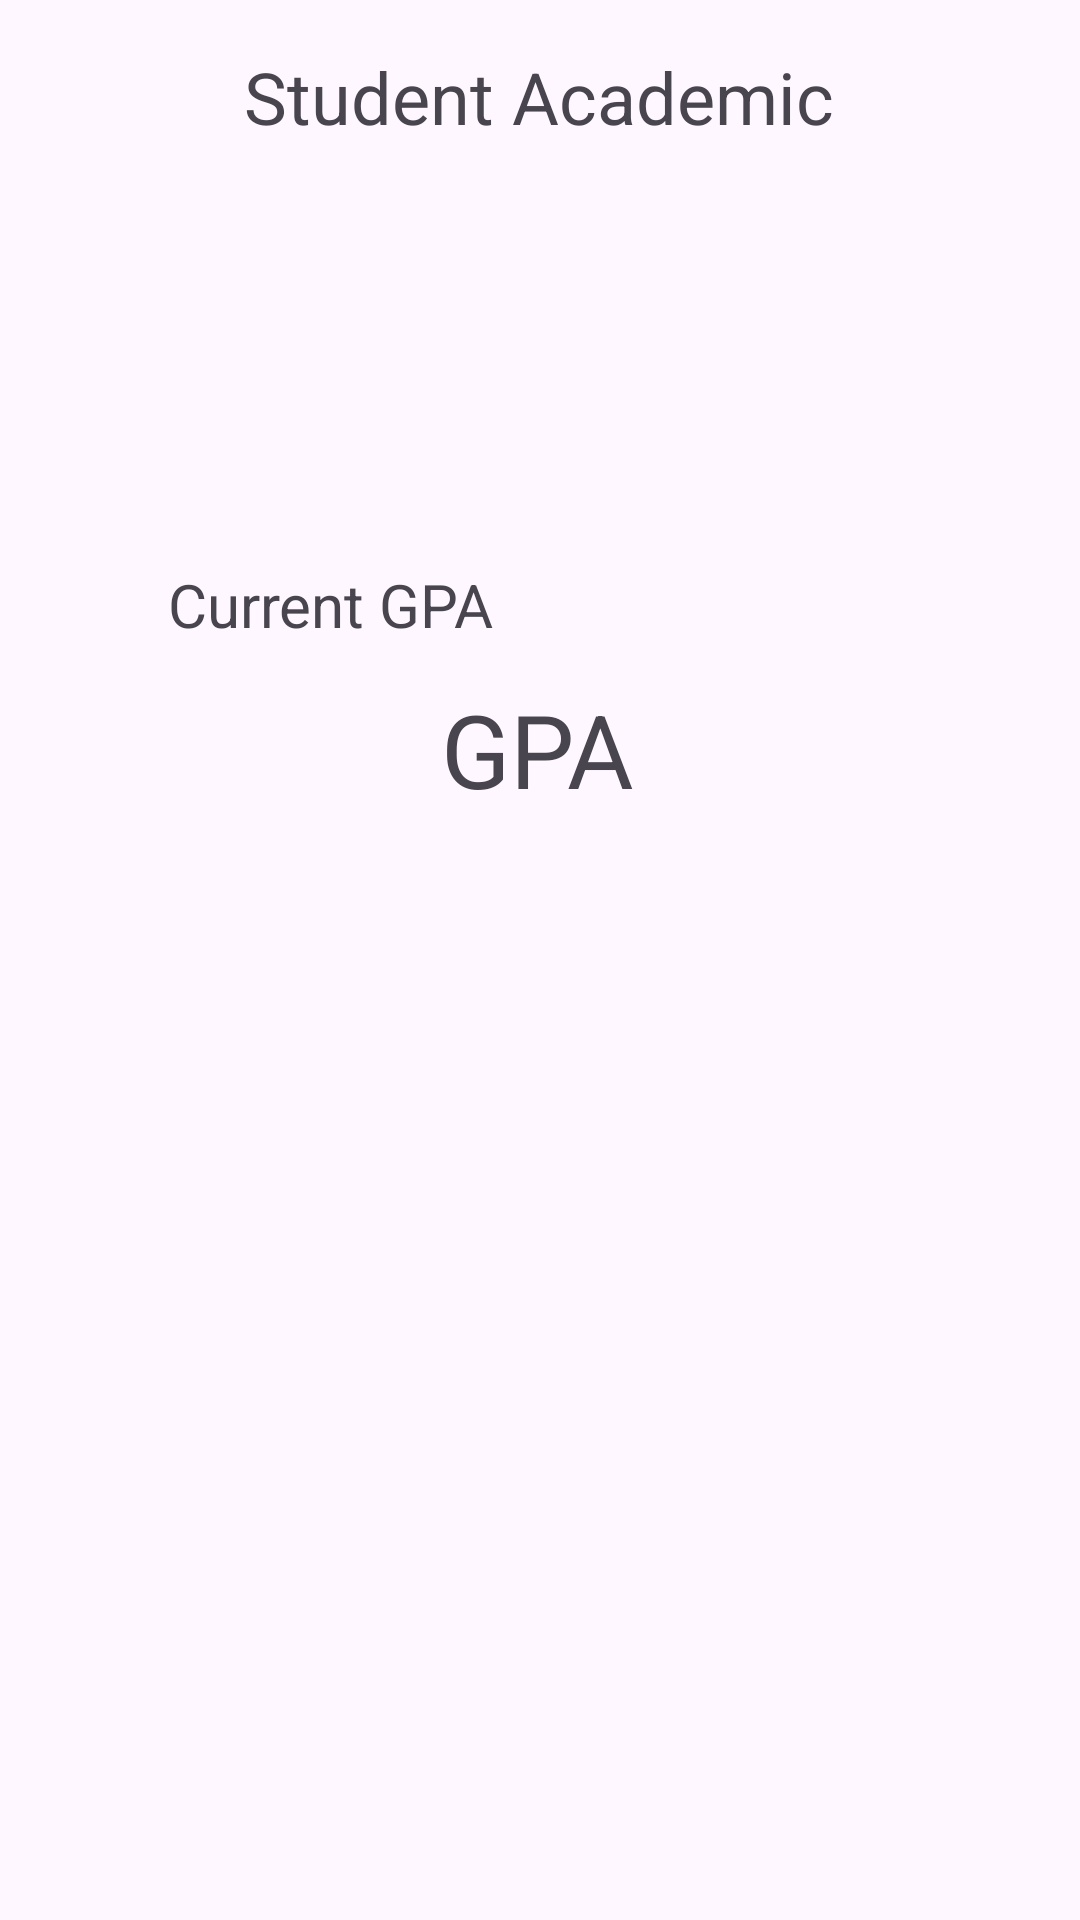

Write the Android layout XML for this screen, with the resource values it uses.
<!-- AndroidManifest.xml: application theme Theme.SchoolApplication -->
<!-- res/layout/fragment_academic.xml -->
<?xml version="1.0" encoding="utf-8"?>
<androidx.constraintlayout.widget.ConstraintLayout xmlns:android="http://schemas.android.com/apk/res/android"
    xmlns:app="http://schemas.android.com/apk/res-auto"
    xmlns:tools="http://schemas.android.com/tools"
    android:layout_width="match_parent"
    android:layout_height="match_parent"
    tools:context=".ui.student.academic.AcademicFragment">

    <TextView
        android:id="@+id/textView13"
        android:layout_width="wrap_content"
        android:layout_height="wrap_content"
        android:layout_marginTop="16dp"
        android:text="Student Academic"
        android:textSize="24sp"
        app:layout_constraintEnd_toEndOf="parent"
        app:layout_constraintHorizontal_bias="0.497"
        app:layout_constraintStart_toStartOf="parent"
        app:layout_constraintTop_toTopOf="parent" />

    <TextView
        android:id="@+id/textView14"
        android:layout_width="wrap_content"
        android:layout_height="wrap_content"
        android:layout_marginStart="56dp"
        android:layout_marginTop="188dp"
        android:text="Current GPA"
        android:textSize="20sp"
        app:layout_constraintStart_toStartOf="parent"
        app:layout_constraintTop_toTopOf="parent" />

    <TextView
        android:id="@+id/textViewStudentGPA"
        android:layout_width="wrap_content"
        android:layout_height="wrap_content"
        android:layout_marginTop="12dp"
        android:text="GPA"
        android:textSize="34sp"
        app:layout_constraintEnd_toEndOf="parent"
        app:layout_constraintHorizontal_bias="0.498"
        app:layout_constraintStart_toStartOf="parent"
        app:layout_constraintTop_toBottomOf="@+id/textView14" />
</androidx.constraintlayout.widget.ConstraintLayout>
<!-- resources referenced by this layout -->
<resources>
  <style name="Theme.SchoolApplication" parent="android:Theme.Material.Light.NoActionBar" />
</resources>
